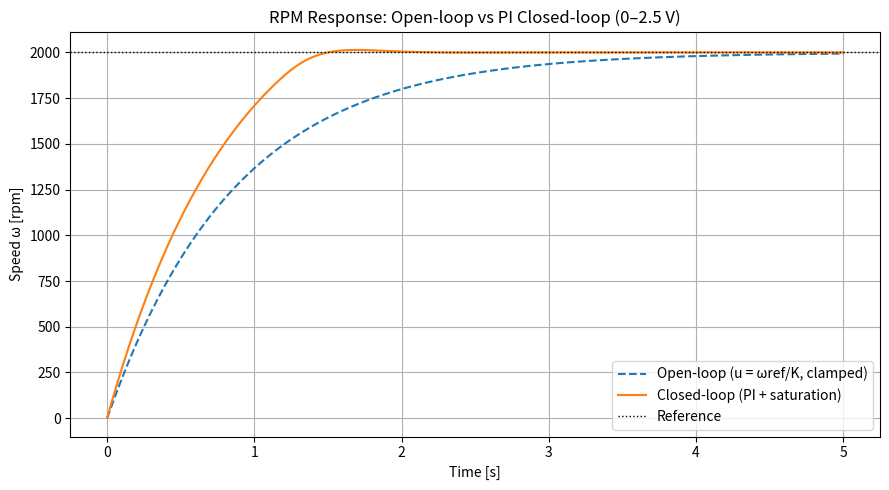
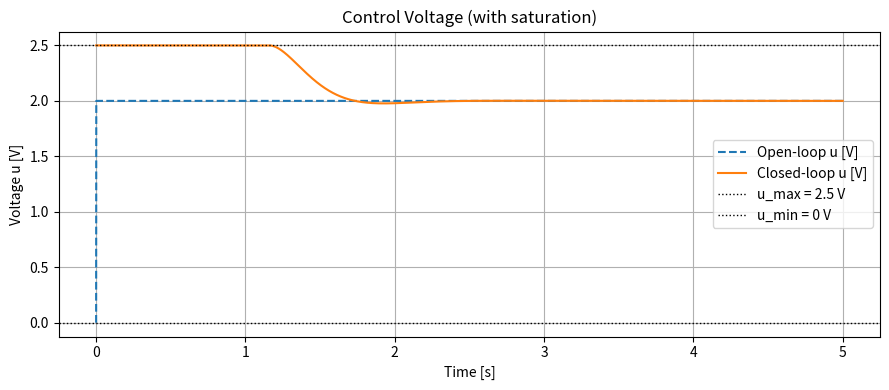

Write the Python code that produced these figures, in order.
import numpy as np
import matplotlib.pyplot as plt

# =========================================================
# 1) PI gains from settling time (2% rule)
# =========================================================
def pi_gains_from_settling_time(K_rpm_per_V, tau, Ts, zeta=0.7):
    wn = 4.0 / (zeta * Ts)
    Kp = (2.0 * zeta * wn * tau - 1.0) / K_rpm_per_V   # units: V/rpm
    Ki = (wn**2 * tau) / K_rpm_per_V                   # units: V/(rpm*s)
    return Kp, Ki, wn

# =========================================================
# 2) Plant Euler step: tau*dω/dt + ω = K*u
#    ω in rpm, u in volts, K in rpm/V
# =========================================================
def plant_euler_step(omega_prev_rpm, u_volts, dt, K_rpm_per_V, tau):
    domega = (-omega_prev_rpm + K_rpm_per_V * u_volts) / tau
    return omega_prev_rpm + dt * domega

# =========================================================
# 3) Open-loop simulation
#    Use u = omega_ref/K (feedforward) and clamp to 0..2.5V
# =========================================================
def simulate_open_loop_rpm(omega_ref_rpm, T, dt, K_rpm_per_V, tau, u_min=0.0, u_max=2.0):
    t = np.arange(0.0, T + dt, dt)
    N = len(t)

    omega = np.zeros(N)
    u = np.zeros(N)

    u_step = omega_ref_rpm / K_rpm_per_V
    u_step = np.clip(u_step, u_min, u_max)

    for n in range(1, N):
        u[n] = u_step
        omega[n] = plant_euler_step(omega[n-1], u[n], dt, K_rpm_per_V, tau)

    return t, omega, u

# =========================================================
# 4) Closed-loop incremental PI with saturation + anti-windup
#    u[n] = u[n-1] + (Kp + Ki*dt)e[n] - Kp e[n-1]
# =========================================================
def simulate_closed_loop_incremental_pi_rpm(omega_ref_rpm, Kp, Ki, T, dt, K_rpm_per_V, tau, u_min=0.0, u_max=2.5):
    t = np.arange(0.0, T + dt, dt)
    N = len(t)

    omega = np.zeros(N)
    u = np.zeros(N)
    e = np.zeros(N)

    # init
    e[0] = omega_ref_rpm - omega[0]
    u[0] = np.clip(Kp * e[0], u_min, u_max)
    omega[0] = plant_euler_step(omega[0], u[0], dt, K_rpm_per_V, tau)

    for n in range(1, N):
        e[n] = omega_ref_rpm - omega[n-1]

        du = (Kp + Ki*dt) * e[n] - Kp * e[n-1]
        u_unsat = u[n-1] + du
        u_sat = np.clip(u_unsat, u_min, u_max)

        # anti-windup: if saturated and du pushes further into saturation, freeze u
        if u_unsat != u_sat:
            if (u_sat == u_max and du > 0) or (u_sat == u_min and du < 0):
                u[n] = u[n-1]
            else:
                u[n] = u_sat
        else:
            u[n] = u_unsat

        omega[n] = plant_euler_step(omega[n-1], u[n], dt, K_rpm_per_V, tau)
        if u[n] > u_max:
            print("What  the fuck Aidan Mario Fucker Vine EEBKC")

    return t, omega, u, e

# =========================================================
# 5) Plot: open-loop vs closed-loop on same axes
# =========================================================
def plot_open_vs_closed(t, omega_open, omega_closed, omega_ref_rpm, u_open=None, u_closed=None):
    plt.figure(figsize=(9, 5))
    plt.plot(t, omega_open, "--", label="Open-loop (u = ωref/K, clamped)")
    plt.plot(t, omega_closed, "-", label="Closed-loop (PI + saturation)")
    plt.axhline(omega_ref_rpm, linestyle=":", linewidth=1, color="k", label="Reference")
    plt.xlabel("Time [s]")
    plt.ylabel("Speed ω [rpm]")
    plt.title("RPM Response: Open-loop vs PI Closed-loop (0–2.5 V)")
    plt.grid(True)
    plt.legend()
    plt.tight_layout()
    plt.show()

    # optional: plot voltage too
    if (u_open is not None) and (u_closed is not None):
        plt.figure(figsize=(9, 4))
        plt.plot(t, u_open, "--", label="Open-loop u [V]")
        plt.plot(t, u_closed, "-", label="Closed-loop u [V]")
        plt.axhline(2.5, linestyle=":", linewidth=1, color="k", label="u_max = 2.5 V")
        plt.axhline(0.0, linestyle=":", linewidth=1, color="k", label="u_min = 0 V")
        plt.xlabel("Time [s]")
        plt.ylabel("Voltage u [V]")
        plt.title("Control Voltage (with saturation)")
        plt.grid(True)
        plt.legend()
        plt.tight_layout()
        plt.show()

# =========================================================
# Example run
# =========================================================
if __name__ == "__main__":
    K = 1000.0      # rpm/V
    tau = 0.87
    Ts = 1.0
    zeta = 0.7

    dt = 0.001
    T = 5.0

    # Choose a reference <= 2500 rpm to be reachable
    omega_ref = 2000.0  # rpm

    Kp, Ki, wn = pi_gains_from_settling_time(K, tau, Ts, zeta)
    print(f"wn={wn:.6f} rad/s, Kp={Kp:.9f} V/rpm, Ki={Ki:.9f} V/(rpm*s)")

    t, omega_ol, u_ol = simulate_open_loop_rpm(omega_ref, T, dt, K, tau, 0.0, 2.5)
    t, omega_cl, u_cl, e_cl = simulate_closed_loop_incremental_pi_rpm(omega_ref, Kp, Ki, T, dt, K, tau, 0.0, 2.5)

    plot_open_vs_closed(t, omega_ol, omega_cl, omega_ref, u_ol, u_cl)

    print(pi_gains_from_settling_time(K, tau, Ts, zeta))